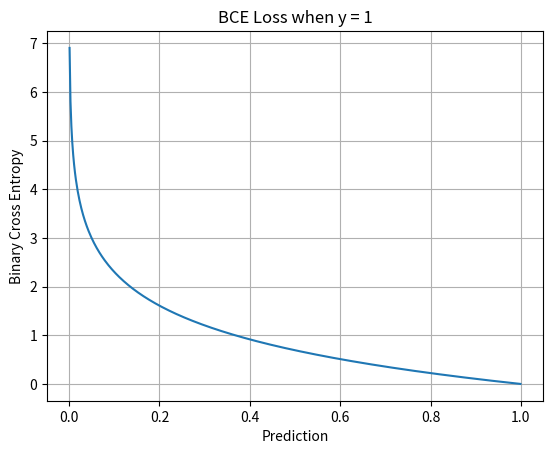

Generate this figure with matplotlib:
import numpy as np
import matplotlib.pyplot as plt

#input data
x = np.array([2.0, 3.0, 1.0])
w = np.array([0.4, -0.2, 0.7])
b = 0.1


class Neuron:
    def __init__(self, w, b):
        self.weights = w
        self.bias = b

        print("Neuron is constructed successfully! {}, bias:{}".format(w, b))

    

#liniar neuron function
z = np.dot(w, x) + b
print("Weighted sum (z):", z)

#activation function
def sigmoid(z):
    return 1 / (1 + np.exp(-z))

y_hat = sigmoid(z)
print("Prediction:", y_hat)

#actual lable
y = 1
print("Actual label:", y)

def binary_cross_entropy(y, y_hat):
    epsilon = 1e-15

    y_hat = np.clip(y_hat, epsilon, 1 - epsilon)

    loss = -(y * np.log(y_hat) + (1 - y) * np.log(1 - y_hat))

    return loss


loss = binary_cross_entropy(y, y_hat)
print("Loss:", loss)


predictions = np.linspace(0.001, 0.999, 500)

losses = [
    binary_cross_entropy(1, p)
    for p in predictions
]


plt.plot(predictions, losses)

plt.xlabel("Prediction")
plt.ylabel("Binary Cross Entropy")
plt.title("BCE Loss when y = 1")

plt.grid(True)
plt.show()

print("\nPrediction vs Loss")
print("-" * 30)

predictions = np.array([
    0.01,
    0.10,
    0.30,
    0.50,
    0.70,
    0.90,
    0.99
])

for prediction in predictions:
    loss = binary_cross_entropy(1, prediction)

    print(
        f"Prediction: {prediction:.2f} | "
        f"Loss: {loss:.4f}"
    )
